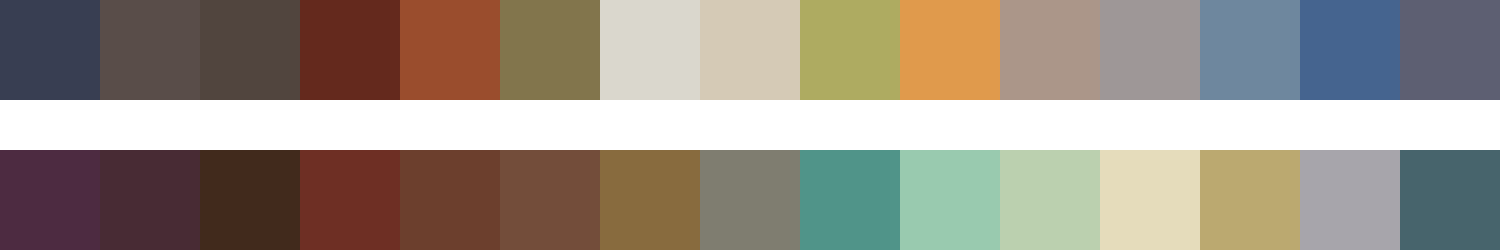

The data file committed next to this chart (first rows):
#383e52	#594d49	#51453e	#64291d	#9a4d2d	#82754c	#dad7cd	#d5cab6	#aeab61	#e09a4c	#ab9689	#9e9797	#6e879e	#45648f	#5d5f72
#4d2b41	#482b34	#412a1c	#6e2f24	#6c3f2d	#734d3a	#886b3e	#7f7d70	#509489	#99caaf	#bbd0af	#e5dcbb	#bba970	#a7a5ab	#47646c
